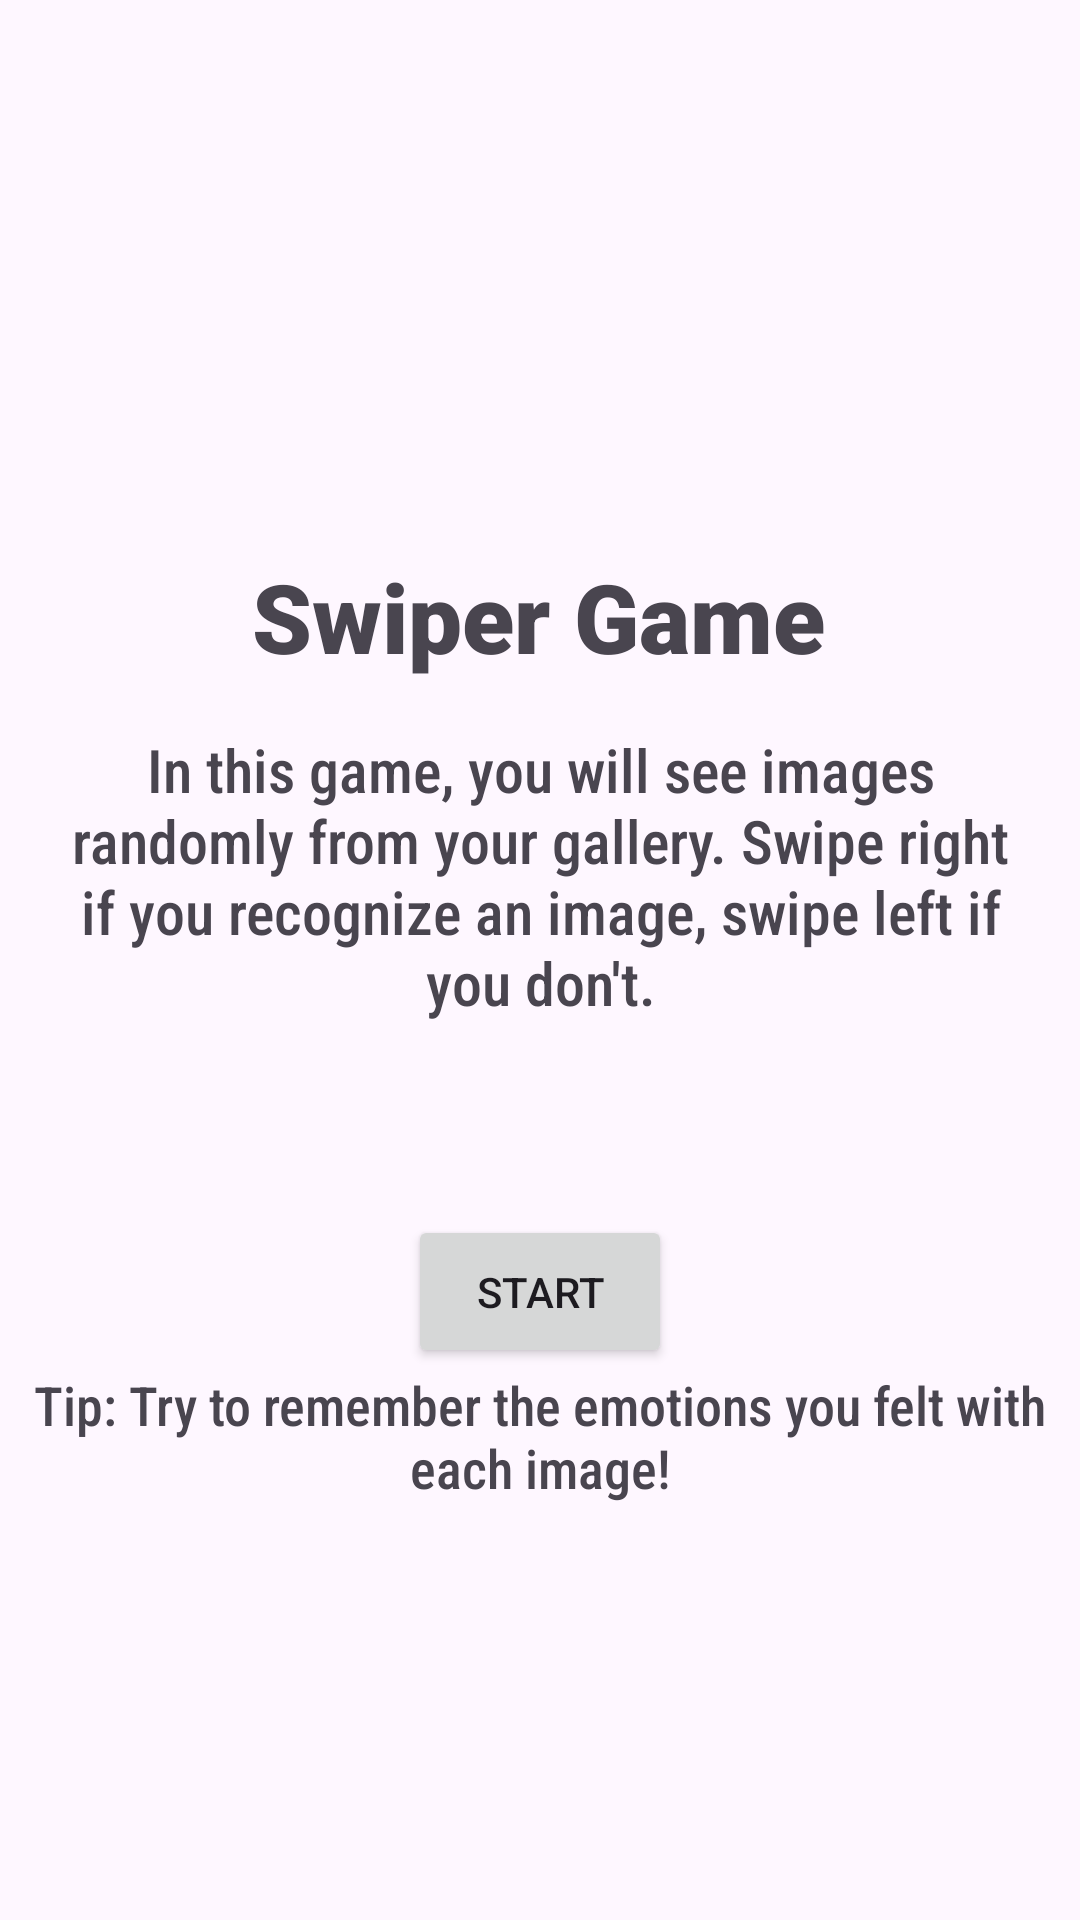

Write the Android layout XML for this screen, with the resource values it uses.
<!-- AndroidManifest.xml: application theme Theme.NostalgiaNest -->
<!-- res/layout/activity_swiper_game.xml -->
<?xml version="1.0" encoding="utf-8"?>
<androidx.constraintlayout.widget.ConstraintLayout
    xmlns:android="http://schemas.android.com/apk/res/android"
    xmlns:app="http://schemas.android.com/apk/res-auto"
    xmlns:tools="http://schemas.android.com/tools"
    android:id="@+id/main"
    android:layout_width="match_parent"
    android:layout_height="match_parent"
    tools:context=".SwiperGame">

    <ProgressBar
        android:id="@+id/progressBar"
        android:layout_width="wrap_content"
        android:layout_height="wrap_content"
        android:visibility="gone"
        app:layout_constraintBottom_toBottomOf="parent"
        app:layout_constraintEnd_toEndOf="parent"
        app:layout_constraintHorizontal_bias="0.498"
        app:layout_constraintStart_toStartOf="parent"
        app:layout_constraintTop_toTopOf="parent"
        app:layout_constraintVertical_bias="0.882" />

    <TextView
        android:id="@+id/SwiperGameStartingPageTitle"
        android:layout_width="wrap_content"
        android:layout_height="wrap_content"
        android:layout_marginTop="184dp"
        android:fontFamily="sans-serif-black"
        android:gravity="center"
        android:text="Swiper Game"
        android:textSize="32sp"
        app:layout_constraintEnd_toEndOf="parent"
        app:layout_constraintHorizontal_bias="0.497"
        app:layout_constraintStart_toStartOf="parent"
        app:layout_constraintTop_toTopOf="parent" />

    <TextView
        android:id="@+id/SwipergameDescription"
        android:layout_width="wrap_content"
        android:layout_height="wrap_content"
        android:fontFamily="sans-serif-condensed-medium"
        android:gravity="center"
        android:text="In this game, you will see images randomly from your gallery. Swipe right if you recognize an image, swipe left if you don't."
        android:textSize="20sp"
        android:padding="16dp"
        app:layout_constraintTop_toBottomOf="@+id/SwiperGameStartingPageTitle"
        app:layout_constraintHorizontal_bias="0.5"
        app:layout_constraintStart_toStartOf="parent"
        app:layout_constraintEnd_toEndOf="parent" />

    <Button
        android:id="@+id/startGame"
        android:layout_width="wrap_content"
        android:layout_height="wrap_content"
        android:layout_marginTop="48dp"
        android:padding="16dp"
        android:onClick="startSwiperGame"
        android:text="Start"
        app:layout_constraintTop_toBottomOf="@+id/SwipergameDescription"
        app:layout_constraintHorizontal_bias="0.5"
        app:layout_constraintStart_toStartOf="parent"
        app:layout_constraintEnd_toEndOf="parent" />

    <TextView
        android:id="@+id/rulesSwiperGame"
        android:gravity="center"
        android:layout_width="wrap_content"
        android:layout_height="wrap_content"
        android:fontFamily="sans-serif-condensed-medium"
        android:textSize="18sp"
        android:text="Tip: Try to remember the emotions you felt with each image!"
        app:layout_constraintTop_toBottomOf="@+id/startGame"
        app:layout_constraintHorizontal_bias="0.5"
        app:layout_constraintStart_toStartOf="parent"
        app:layout_constraintEnd_toEndOf="parent" />
</androidx.constraintlayout.widget.ConstraintLayout>
<!-- resources referenced by this layout -->
<resources>
  <style name="Theme.NostalgiaNest" parent="Base.Theme.NostalgiaNest" />
  <style name="Base.Theme.NostalgiaNest" parent="Theme.Material3.DayNight.NoActionBar">
          
          
      </style>
</resources>
